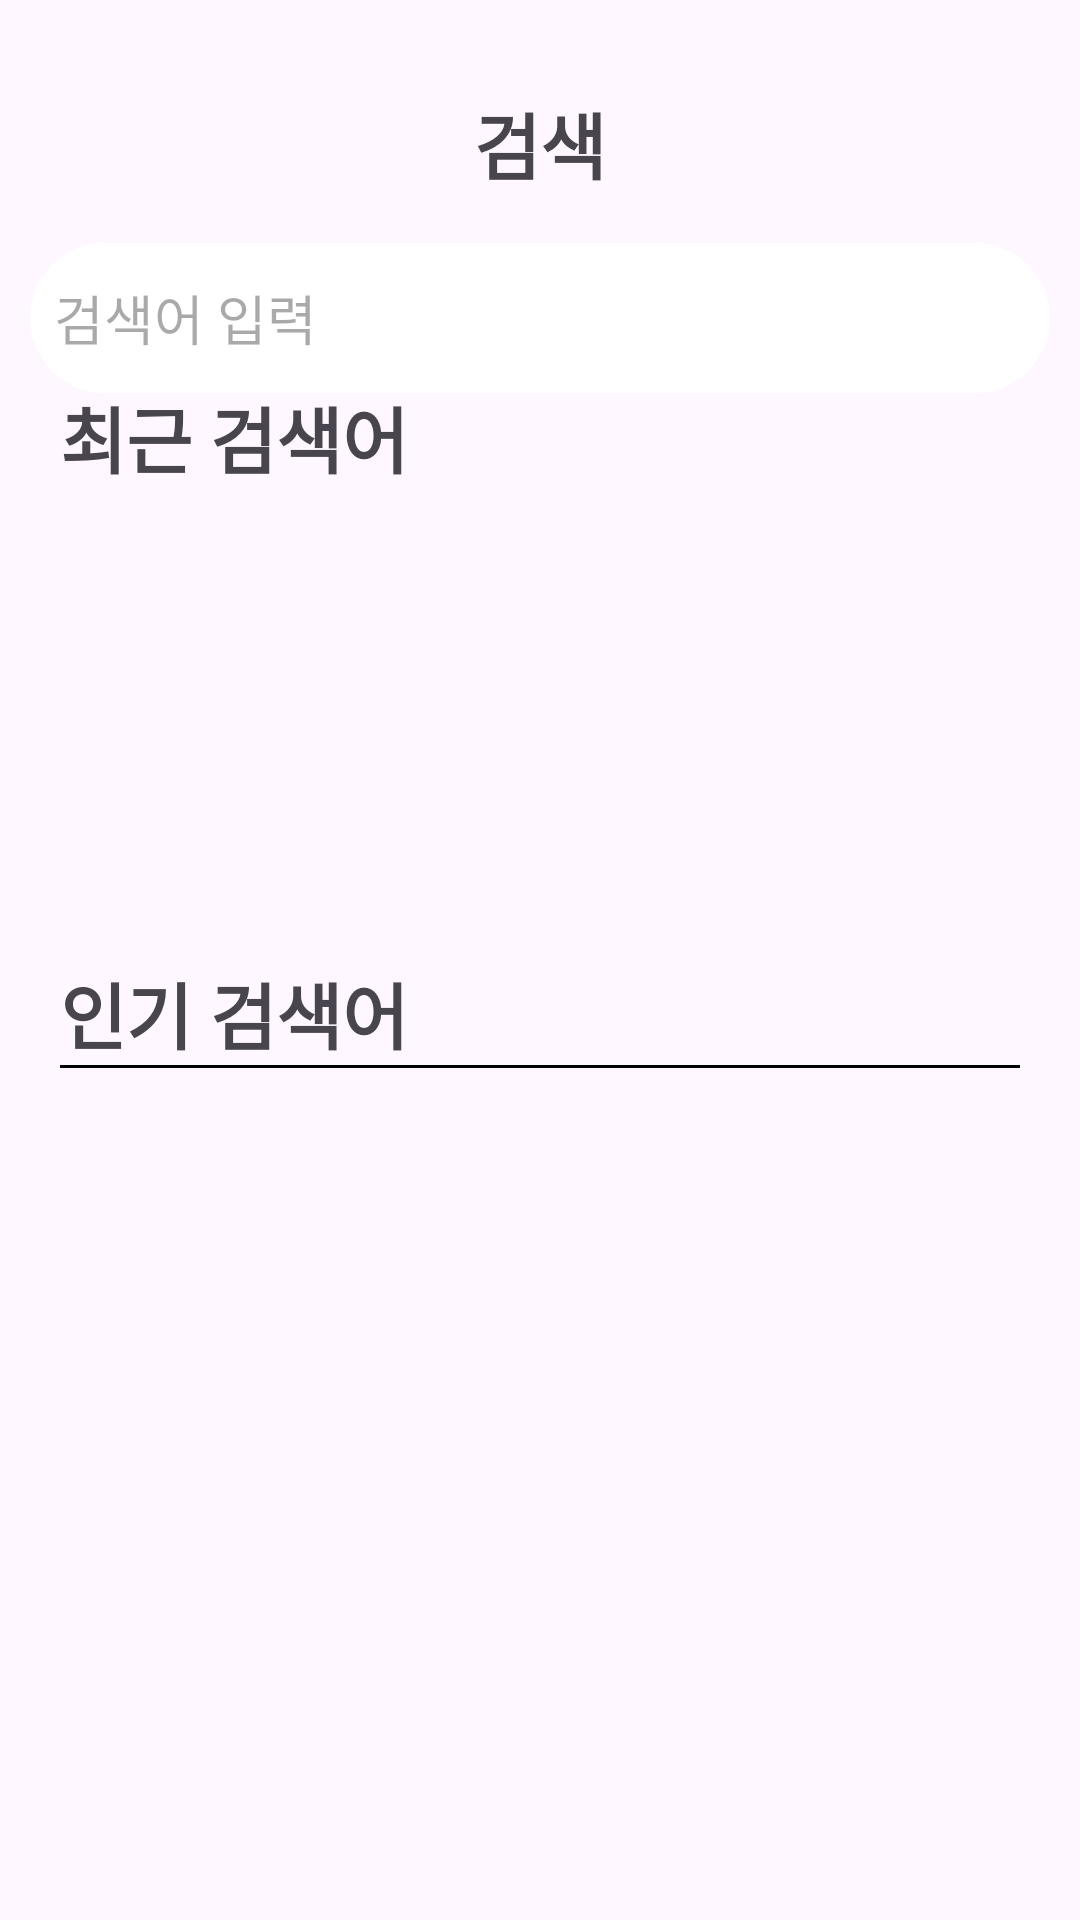

Here is an Android app screen rendered from its layout file. Give the layout XML and the strings, colors and styles it references.
<!-- AndroidManifest.xml: application theme Base.Theme.CampingMaster -->
<!-- res/layout/fragment_search.xml -->
<?xml version="1.0" encoding="utf-8"?>
<androidx.constraintlayout.widget.ConstraintLayout xmlns:android="http://schemas.android.com/apk/res/android"
    xmlns:tools="http://schemas.android.com/tools"
    android:layout_width="match_parent"
    android:layout_height="match_parent"
    android:id="@+id/layout_main"
    xmlns:app="http://schemas.android.com/apk/res-auto">

    <androidx.constraintlayout.widget.Guideline
        android:id="@+id/guide_top"
        android:layout_width="wrap_content"
        android:layout_height="wrap_content"
        android:orientation="horizontal"
        app:layout_constraintGuide_begin="30dp"/>

    <androidx.constraintlayout.widget.Guideline
        android:id="@+id/guide_left"
        android:layout_width="wrap_content"
        android:layout_height="wrap_content"
        android:orientation="vertical"
        app:layout_constraintGuide_begin="20dp"/>


    <androidx.constraintlayout.widget.Guideline
        android:id="@+id/guide_right"
        android:layout_width="wrap_content"
        android:layout_height="wrap_content"
        android:orientation="vertical"
        app:layout_constraintGuide_end="20dp"/>

    <androidx.constraintlayout.widget.Guideline
        android:id="@+id/guide_recent"
        android:layout_width="wrap_content"
        android:layout_height="wrap_content"
        android:orientation="horizontal"
        app:layout_constraintGuide_percent="0.2"/>

    <androidx.constraintlayout.widget.Guideline
        android:id="@+id/guide_popular"
        android:layout_width="wrap_content"
        android:layout_height="wrap_content"
        android:orientation="horizontal"
        app:layout_constraintGuide_percent="0.5"/>

    <LinearLayout
        android:layout_width="match_parent"
        android:layout_height="wrap_content"
        android:orientation="vertical"
        app:layout_constraintTop_toBottomOf="@id/guide_top"
        tools:ignore="ExtraText">

        <TextView
            android:layout_width="wrap_content"
            android:layout_height="wrap_content"
            android:layout_gravity="center_horizontal"
            android:text="검색"
            android:textSize="24sp"
            android:textStyle="bold"/>

        <EditText
            android:id="@+id/search_edit_text"
            android:layout_width="match_parent"
            android:layout_height="wrap_content"
            android:layout_marginTop="16dp"
            android:layout_marginStart="10dp"
            android:layout_marginEnd="10dp"
            android:hint="검색어 입력"
            android:inputType="text"
            android:background="@drawable/search_round"
        />


    </LinearLayout>

    <LinearLayout
        android:layout_width="0dp"
        android:layout_height="wrap_content"
        android:orientation="vertical"
        app:layout_constraintTop_toBottomOf="@id/guide_recent"
        app:layout_constraintStart_toStartOf="@id/guide_left"
        app:layout_constraintEnd_toEndOf="parent"
        tools:ignore="ExtraText">

        <TextView
            android:id="@+id/search_recent"
            android:layout_width="wrap_content"
            android:layout_height="wrap_content"
            android:text="최근 검색어"
            android:textSize="24sp"
            android:textStyle="bold" />

        <androidx.recyclerview.widget.RecyclerView
            android:id="@+id/recyclerViewRecentSearch"
            android:layout_width="match_parent"
            android:layout_height="wrap_content"
            android:layout_marginTop="10dp"/>

    </LinearLayout>

    <LinearLayout
        android:layout_width="0dp"
        android:layout_height="wrap_content"
        android:orientation="vertical"
        app:layout_constraintTop_toBottomOf="@id/guide_popular"
        app:layout_constraintStart_toStartOf="@id/guide_left"
        app:layout_constraintEnd_toEndOf="@id/guide_right"
        tools:ignore="ExtraText">

        <TextView
            android:id="@+id/search_popular"
            android:layout_width="wrap_content"
            android:layout_height="wrap_content"
            android:text="인기 검색어"
            android:textSize="24sp"
            android:textStyle="bold"/>

        <View
            android:layout_width="match_parent"
            android:layout_height="1dp"
            android:background="@android:color/black"
            />

        <androidx.recyclerview.widget.RecyclerView
            android:id="@+id/recyclerViewPopularSearch"
            android:layout_width="match_parent"
            android:layout_height="wrap_content"
            android:layout_marginTop="10dp"/>
    </LinearLayout>




</androidx.constraintlayout.widget.ConstraintLayout>
<!-- resources referenced by this layout -->
<resources>
  <!-- drawable search_round (drawable) -->
  <?xml version="1.0" encoding="utf-8"?>
  <shape xmlns:android="http://schemas.android.com/apk/res/android">
      <solid android:color="#FFFFFF"/> 
      <corners android:radius="30dp"/> 
      <padding
          android:left="8dp"
          android:top="10dp"
          android:right="8dp"
          android:bottom="10dp" />
      <size
          android:width="300dp"
          android:height="50dp"/>
  </shape>
  <style name="Base.Theme.CampingMaster" parent="Theme.Material3.DayNight.NoActionBar">
          
          
      </style>
</resources>
